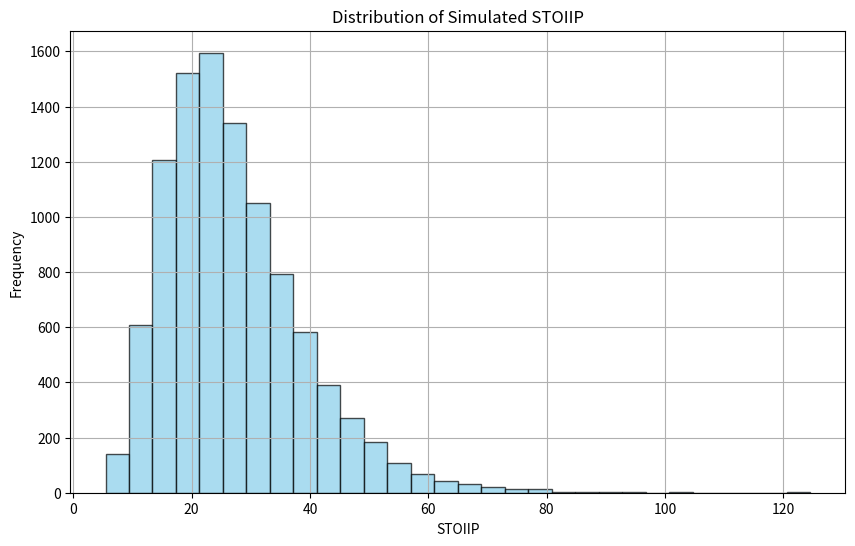

This figure's Python source:
import numpy as np
import matplotlib.pyplot as plt
from scipy.stats import norm, lognorm, triang

def get_distribution_samples(dist_type, params, size):
    """
    Generates random samples from the specified distribution.

    Parameters:
        dist_type (str): Distribution type ('normal', 'lognormal', 'triangular').
        params (dict): Parameters for the distribution.
        size (int): Number of samples to generate.

    Returns:
        np.ndarray: Random samples from the specified distribution.
    """
    if dist_type == 'normal':
        return np.random.normal(loc=params['mean'], scale=params['std'], size=size)
    elif dist_type == 'lognormal':
        # scipy's lognormal takes scale and s = stddev, mean must be in log-space
        return lognorm(s=params['std'], scale=np.exp(params['mean'])).rvs(size=size)
    elif dist_type == 'triangular':
        return np.random.triangular(left=params['left'], mode=params['mode'], right=params['right'], size=size)
    else:
        raise ValueError(f"Unsupported distribution type: {dist_type}")

def simulate_stoiip(iterations, area_dist, thickness_dist, porosity_dist, water_sat_dist, oil_fvf_dist):
    """
    Simulates STOIIP using Monte Carlo simulation.

    Parameters:
        iterations (int): Number of simulation iterations.
        area_dist (tuple): Distribution type and parameters for Area.
        thickness_dist (tuple): Distribution type and parameters for Thickness.
        porosity_dist (tuple): Distribution type and parameters for Porosity.
        water_sat_dist (tuple): Distribution type and parameters for Water Saturation.
        oil_fvf_dist (tuple): Distribution type and parameters for Oil Formation Volume Factor.

    Returns:
        np.ndarray: Simulated STOIIP values.
    """
    # Generate samples for each parameter
    area_samples = get_distribution_samples(area_dist[0], area_dist[1], iterations)
    thickness_samples = get_distribution_samples(thickness_dist[0], thickness_dist[1], iterations)
    porosity_samples = get_distribution_samples(porosity_dist[0], porosity_dist[1], iterations)
    water_sat_samples = get_distribution_samples(water_sat_dist[0], water_sat_dist[1], iterations)
    oil_fvf_samples = get_distribution_samples(oil_fvf_dist[0], oil_fvf_dist[1], iterations)
    
    # STOIIP calculation
    stoiip_values = area_samples * thickness_samples * porosity_samples * (1 - water_sat_samples) / oil_fvf_samples
    
    return stoiip_values

def plot_stoiip_distribution(stoiip_values):
    """
    Plots the distribution of STOIIP values.

    Parameters:
        stoiip_values (np.ndarray): Simulated STOIIP values.
    """
    plt.figure(figsize=(10, 6))
    plt.hist(stoiip_values, bins=30, color='skyblue', edgecolor='black', alpha=0.7)
    plt.title('Distribution of Simulated STOIIP')
    plt.xlabel('STOIIP')
    plt.ylabel('Frequency')
    plt.grid(True)
    plt.show()

# Example Usage
iterations = 10000

# Define distributions for each parameter
area_dist = ('lognormal', {'mean': 2, 'std': 0.3})         # mean in log-space, std of log
thickness_dist = ('normal', {'mean': 30, 'std': 5})         # mean = 30, std = 5
porosity_dist = ('triangular', {'left': 0.1, 'mode': 0.2, 'right': 0.3})  # triangular distribution
water_sat_dist = ('normal', {'mean': 0.3, 'std': 0.05})     # mean = 0.3, std = 0.05
oil_fvf_dist = ('normal', {'mean': 1.2, 'std': 0.1})        # mean = 1.2, std = 0.1

# Run simulation
stoiip_values = simulate_stoiip(iterations, area_dist, thickness_dist, porosity_dist, water_sat_dist, oil_fvf_dist)

# Plot results
plot_stoiip_distribution(stoiip_values)

# Print some statistics
print(f"Mean STOIIP: {np.mean(stoiip_values)}")
print(f"Standard Deviation of STOIIP: {np.std(stoiip_values)}")
print(f"90% Confidence Interval: {np.percentile(stoiip_values, [5, 95])}")
